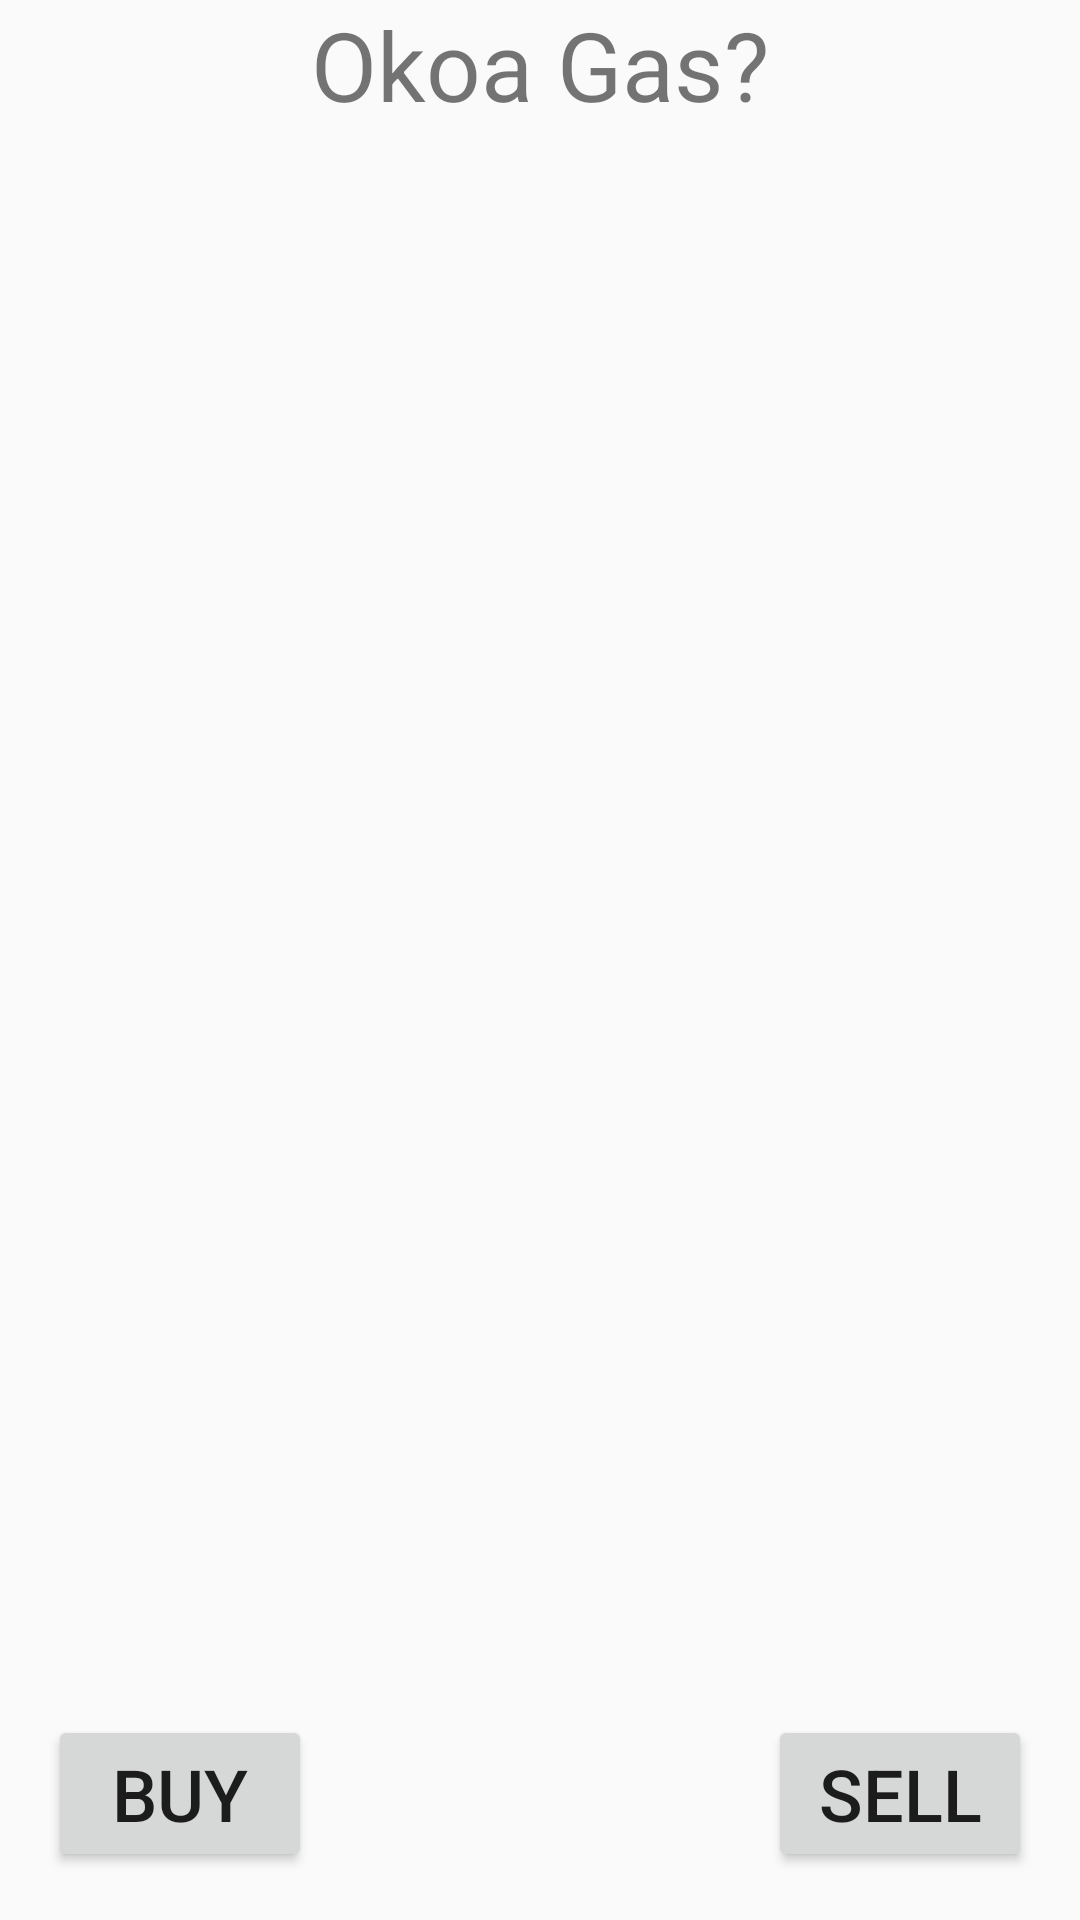

Produce the Android XML layout that renders to this screen, including the resource entries it uses.
<!-- AndroidManifest.xml: application theme AppTheme -->
<!-- res/layout/activity_landing_page.xml -->
<?xml version="1.0" encoding="utf-8"?>
<RelativeLayout
    xmlns:android="http://schemas.android.com/apk/res/android"
    xmlns:tools="http://schemas.android.com/tools"
    android:layout_width="match_parent"
    android:layout_height="match_parent"
    tools:context=".MainActivity">


    <TextView
        android:id="@+id/text_view_pet"
        android:layout_width="match_parent"
        android:layout_height="match_parent"
        android:text="Okoa Gas?"
        android:textAlignment="center"
        android:textSize="32sp"
        android:fontFamily="sans-serif"/>
    <ListView
        android:id="@+id/list"
        android:layout_width="match_parent"
        android:layout_height="match_parent"
        android:padding="@dimen/activity_margin"/>
    
    <RelativeLayout
        android:id="@+id/empty_view"
        android:layout_width="wrap_content"
        android:layout_height="wrap_content"
        android:layout_centerInParent="true">

        <ImageView
            android:id="@+id/empty_shelter_image"
            android:layout_width="wrap_content"
            android:layout_height="wrap_content"
            android:layout_centerHorizontal="true"
            android:src="@drawable/gaslogo"/>


    </RelativeLayout>

    <Button
        android:id="@+id/vendor_route"
        android:layout_alignParentBottom="true"
        android:layout_alignParentLeft="true"
        android:layout_centerVertical="true"
        style="@style/RestockButtonStyling"
        android:text="Buy"
        android:textSize="24sp"/>

    <Button
        android:id="@+id/login_route"
        android:layout_alignParentBottom="true"
        android:layout_alignParentRight="true"
        android:layout_centerVertical="true"
        style="@style/RestockButtonStyling"
        android:text="Sell"
        android:textSize="24sp"/>
</RelativeLayout>
<!-- resources referenced by this layout -->
<resources>
  <dimen name="activity_margin">16dp</dimen>
  <style name="RestockButtonStyling">
          <item name="android:layout_width">wrap_content</item>
          <item name="android:layout_height">wrap_content</item>
          <item name="android:layout_margin">@dimen/standard_margin</item>
          <item name="android:layout_gravity">center</item>
          <item name="android:text">@string/restock_button_title</item>
      </style>
  <style name="AppTheme" parent="Theme.AppCompat.Light.DarkActionBar">
          <item name="colorPrimary">@color/colorPrimary</item>
          <item name="colorPrimaryDark">@color/colorPrimaryDark</item>
          <item name="colorAccent">@color/colorAccent</item>
      </style>
  <dimen name="standard_margin">16dp</dimen>
  <string name="restock_button_title">Save Item</string>
  <color name="colorPrimary">#6200EE</color>
  <color name="colorPrimaryDark">#3700B3</color>
  <color name="colorAccent">#03DAC5</color>
</resources>
